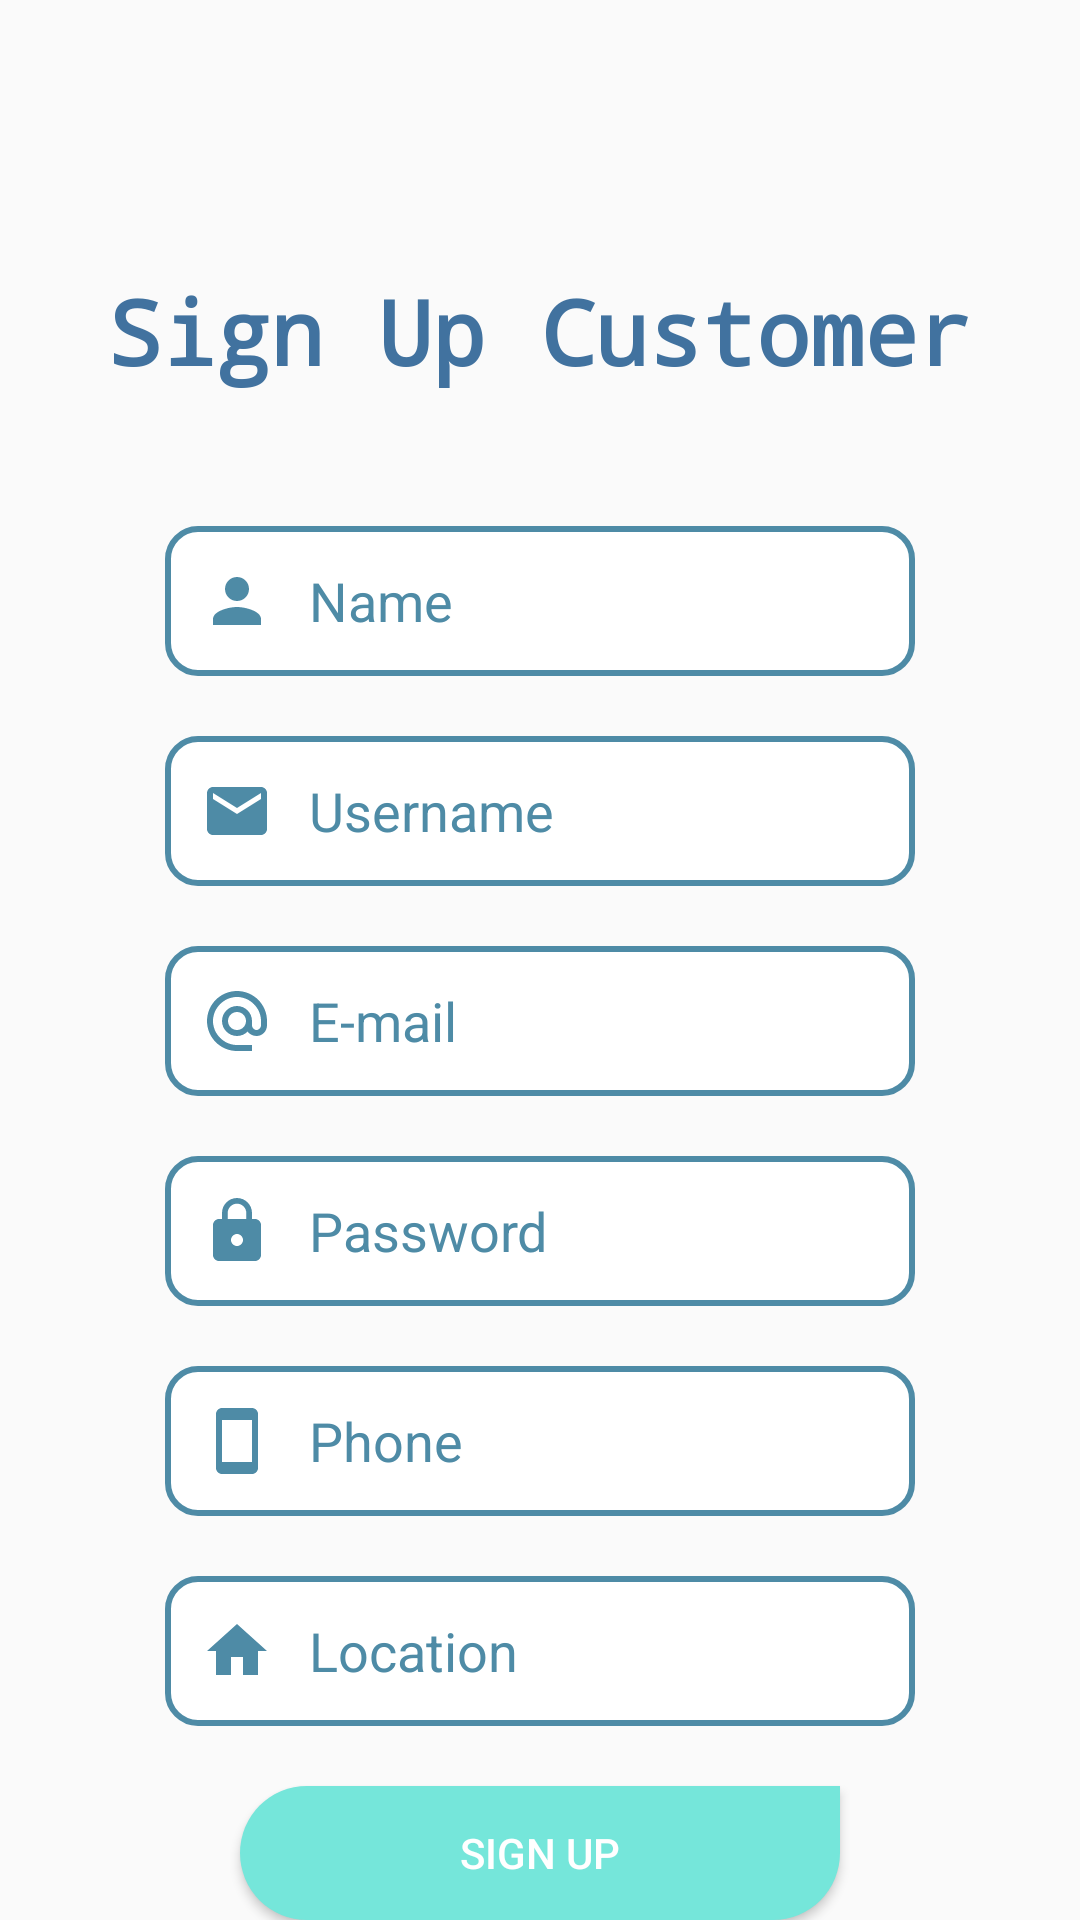

Here is an Android app screen rendered from its layout file. Give the layout XML and the strings, colors and styles it references.
<!-- AndroidManifest.xml: application theme Theme.Carket -->
<!-- res/layout/activity_sign_customer.xml -->
<?xml version="1.0" encoding="utf-8"?>
<RelativeLayout xmlns:android="http://schemas.android.com/apk/res/android"
    xmlns:app="http://schemas.android.com/apk/res-auto"
    xmlns:tools="http://schemas.android.com/tools"
    android:layout_width="match_parent"
    android:layout_height="match_parent"
    tools:context=".customer.SignCustomer">

    <TextView
        android:id="@+id/titleSign"
        android:layout_width="wrap_content"
        android:layout_height="wrap_content"
        android:text="Sign Up Customer"
        android:textSize="30sp"
        android:fontFamily="monospace"
        android:textStyle="bold"
        android:textColor="@color/midnight"
        android:layout_centerHorizontal="true"
        android:layout_marginTop="90dp"
        />

    <EditText
        android:id="@+id/nameCustSign"
        android:layout_width="250dp"
        android:layout_height="50dp"
        android:hint="Name"
        android:background="@drawable/field_design"
        android:paddingStart="12dp"
        android:paddingEnd="12dp"
        android:textColorHint="@color/grayb"
        android:autofillHints="name"
        android:inputType="text"
        android:drawableStart="@drawable/ic_person"
        android:drawablePadding="12dp"
        android:layout_below="@id/titleSign"
        android:layout_marginTop="45dp"
        android:layout_centerHorizontal="true"
        />

    <EditText
        android:id="@+id/usrnmCustSign"
        android:layout_width="250dp"
        android:layout_height="50dp"
        android:layout_below="@id/nameCustSign"
        android:hint="Username"
        android:background="@drawable/field_design"
        android:paddingStart="12dp"
        android:paddingEnd="12dp"
        android:textColorHint="@color/grayb"
        android:autofillHints="username"
        android:inputType="text"
        android:drawableStart="@drawable/ic_mail"
        android:drawablePadding="12dp"
        android:layout_marginTop="20dp"
        android:layout_centerHorizontal="true"
        />

    <EditText
        android:id="@+id/mailCustSign"
        android:layout_width="250dp"
        android:layout_height="50dp"
        android:layout_below="@id/usrnmCustSign"
        android:hint="E-mail"
        android:background="@drawable/field_design"
        android:paddingStart="12dp"
        android:paddingEnd="12dp"
        android:textColorHint="@color/grayb"
        android:autofillHints="emailAddress"
        android:inputType="text"
        android:drawableStart="@drawable/ic_email"
        android:drawablePadding="12dp"
        android:layout_marginTop="20dp"
        android:layout_centerHorizontal="true"
        />

    <EditText
        android:id="@+id/passCustSign"
        android:layout_width="250dp"
        android:layout_height="50dp"
        android:layout_below="@id/mailCustSign"
        android:hint="Password"
        android:background="@drawable/field_design"
        android:paddingStart="12dp"
        android:paddingEnd="12dp"
        android:textColorHint="@color/grayb"
        android:autofillHints="password"
        android:inputType="text"
        android:drawableStart="@drawable/ic_lock"
        android:drawablePadding="12dp"
        android:layout_marginTop="20dp"
        android:layout_centerHorizontal="true"
        />

    <EditText
        android:id="@+id/phoneCustSign"
        android:layout_width="250dp"
        android:layout_height="50dp"
        android:layout_below="@id/passCustSign"
        android:hint="Phone"
        android:background="@drawable/field_design"
        android:paddingStart="12dp"
        android:paddingEnd="12dp"
        android:textColorHint="@color/grayb"
        android:autofillHints="phone"
        android:inputType="text"
        android:drawableStart="@drawable/ic_phone"
        android:drawablePadding="12dp"
        android:layout_marginTop="20dp"
        android:layout_centerHorizontal="true"
        />
    <EditText
        android:id="@+id/locCustSign"
        android:layout_width="250dp"
        android:layout_height="50dp"
        android:layout_below="@id/phoneCustSign"
        android:hint="Location"
        android:background="@drawable/field_design"
        android:paddingStart="12dp"
        android:paddingEnd="12dp"
        android:textColorHint="@color/grayb"
        android:autofillHints="null"
        android:inputType="text"
        android:drawableStart="@drawable/ic_home"
        android:drawablePadding="12dp"
        android:layout_marginTop="20dp"
        android:layout_centerHorizontal="true"
        />

    <Button
        android:id="@+id/SignBtn"
        android:layout_width="200sp"
        android:layout_height="wrap_content"
        android:text="Sign up"
        android:layout_below="@+id/locCustSign"
        android:layout_marginTop="20dp"
        android:layout_centerHorizontal="true"
        android:background="@drawable/roundbtn"
        android:textColor="@color/white"
        />


</RelativeLayout>
<!-- resources referenced by this layout -->
<resources>
  <color name="grayb">#4E8BA6</color>
  <color name="midnight">#41729F</color>
  <color name="white">#FFFFFFFF</color>
  <!-- drawable ic_home (drawable) -->
  <vector
      android:height="24dp"
      android:viewportHeight="24"
      android:viewportWidth="24"
      android:width="24dp"
      xmlns:android="http://schemas.android.com/apk/res/android">
      <path android:fillColor="@color/grayb" android:pathData="M10,20v-6h4v6h5v-8h3L12,3 2,12h3v8z"/>
  </vector>
  <!-- drawable ic_lock (drawable) -->
  <vector
      android:height="24dp"
      android:viewportHeight="24"
      android:viewportWidth="24"
      android:width="24dp"
      xmlns:android="http://schemas.android.com/apk/res/android">
  
      <path android:fillColor="@color/grayb"
          android:pathData="M18,8h-1L17,6c0,-2.76 -2.24,-5 -5,-5S7,3.24 7,6v2L6,8c-1.1,0 -2,0.9 -2,2v10c0,1.1 0.9,2 2,2h12c1.1,0 2,-0.9 2,-2L20,10c0,-1.1 -0.9,-2 -2,-2zM12,17c-1.1,0 -2,-0.9 -2,-2s0.9,-2 2,-2 2,0.9 2,2 -0.9,2 -2,2zM15.1,8L8.9,8L8.9,6c0,-1.71 1.39,-3.1 3.1,-3.1 1.71,0 3.1,1.39 3.1,3.1v2z"
      />
  
  </vector>
  <!-- drawable ic_mail (drawable) -->
  <vector
      android:height="24dp"
      android:viewportHeight="24"
      android:viewportWidth="24"
      android:width="24dp"
      xmlns:android="http://schemas.android.com/apk/res/android">
  
      <path
          android:fillColor="@color/grayb"
          android:pathData="M20,4L4,4c-1.1,0 -1.99,0.9 -1.99,2L2,18c0,1.1 0.9,2 2,2h16c1.1,0 2,-0.9 2,-2L22,6c0,-1.1 -0.9,-2 -2,-2zM20,8l-8,5 -8,-5L4,6l8,5 8,-5v2z"/>
  </vector>
  <!-- drawable ic_person (drawable) -->
  <vector
      android:height="24dp"
      android:viewportHeight="24"
      android:viewportWidth="24"
      android:width="24dp"
      xmlns:android="http://schemas.android.com/apk/res/android">
      <path android:fillColor="@color/grayb" android:pathData="M12,12c2.21,0 4,-1.79 4,-4s-1.79,-4 -4,-4 -4,1.79 -4,4 1.79,4 4,4zM12,14c-2.67,0 -8,1.34 -8,4v2h16v-2c0,-2.66 -5.33,-4 -8,-4z"/>
  </vector>
  <!-- drawable ic_phone (drawable) -->
  <vector
      android:height="24dp"
      android:viewportHeight="24"
      android:viewportWidth="24"
      android:width="24dp"
      xmlns:android="http://schemas.android.com/apk/res/android">
      <path android:fillColor="@color/grayb" android:pathData="M17,1.01L7,1c-1.1,0 -2,0.9 -2,2v18c0,1.1 0.9,2 2,2h10c1.1,0 2,-0.9 2,-2V3c0,-1.1 -0.9,-1.99 -2,-1.99zM17,19H7V5h10v14z"/>
  </vector>
  <!-- drawable roundbtn (drawable-v24) -->
  <?xml version="1.0" encoding="utf-8"?>
  <shape xmlns:android=
      "http://schemas.android.com/apk/res/android">
      <solid android:color="@color/bluegreen"/>
      <corners
          android:topLeftRadius="200dp"
          android:bottomLeftRadius="200dp"
          android:bottomRightRadius="200dp"
          />
  </shape>
  <style name="Theme.Carket" parent="Theme.AppCompat.Light.NoActionBar">
          
          <item name="colorPrimary">@color/purple_500</item>
          <item name="colorPrimaryVariant">@color/purple_700</item>
          <item name="colorOnPrimary">@color/white</item>
          
          <item name="colorSecondary">@color/teal_200</item>
          <item name="colorSecondaryVariant">@color/teal_700</item>
          <item name="colorOnSecondary">@color/black</item>
          
          <item name="android:statusBarColor">?attr/colorPrimaryVariant</item>
          
      </style>
  <color name="teal_200">#FF03DAC5</color>
  <color name="bluegreen">#75E6DA</color>
  <color name="purple_500">#FF6200EE</color>
  <color name="purple_700">#FF3700B3</color>
  <color name="teal_700">#FF018786</color>
  <color name="black">#FF000000</color>
</resources>
